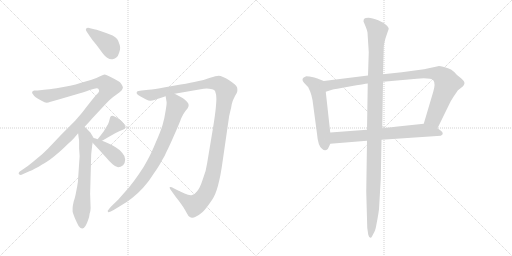
t = 0.00 s
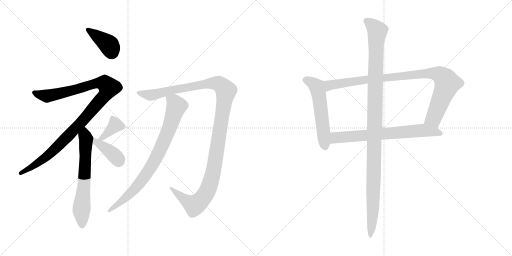
t = 1.91 s
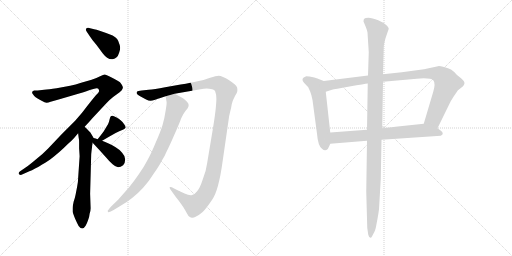
t = 3.82 s
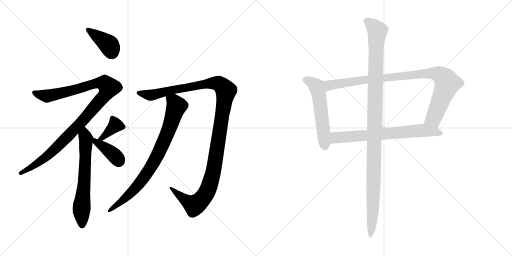
t = 5.73 s
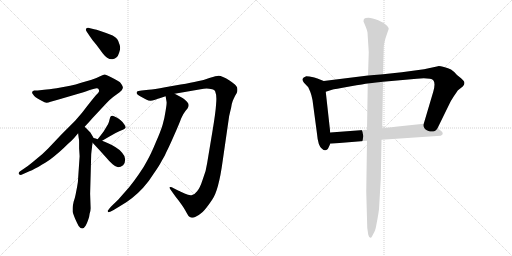
t = 7.65 s
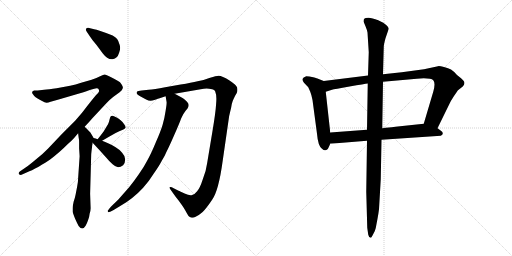
t = 9.56 s

The animated SVG that drew these frames (rendered in a browser with its animation timeline set to each time). Animation: 11 CSS @keyframes rules; one cycle of 9.56 s.

<svg version="1.1" viewBox="0 0 2048 1024" xmlns="http://www.w3.org/2000/svg">
  <g stroke="lightgray" stroke-dasharray="1,1" stroke-width="1" transform="scale(4, 4)">
    <line x1="0" y1="0" x2="256" y2="256"></line>
    <line x1="256" y1="0" x2="0" y2="256"></line>
    <line x1="128" y1="0" x2="128" y2="256"></line>
    <line x1="0" y1="128" x2="256" y2="128"></line>
    <line x1="256" y1="0" x2="512" y2="256"></line>
    <line x1="512" y1="0" x2="256" y2="256"></line>
    <line x1="384" y1="0" x2="384" y2="256"></line>
    <line x1="256" y1="128" x2="512" y2="128"></line>
  </g>
<g transform="scale(1, -1) translate(0, -850)">
   <style type="text/css">
    @keyframes keyframes0 {
      from {
       stroke: black;
       stroke-dashoffset: 399;
       stroke-width: 128;
       }
       56% {
       animation-timing-function: step-end;
       stroke: black;
       stroke-dashoffset: 0;
       stroke-width: 128;
       }
       to {
       stroke: black;
       stroke-width: 1024;
       }
       }
       #make-me-a-hanzi-animation-0 {
         animation: keyframes0 0.574707s both;
         animation-delay: 0.000000s;
         animation-timing-function: linear;
       }
    @keyframes keyframes1 {
      from {
       stroke: black;
       stroke-dashoffset: 1066;
       stroke-width: 128;
       }
       78% {
       animation-timing-function: step-end;
       stroke: black;
       stroke-dashoffset: 0;
       stroke-width: 128;
       }
       to {
       stroke: black;
       stroke-width: 1024;
       }
       }
       #make-me-a-hanzi-animation-1 {
         animation: keyframes1 1.117513s both;
         animation-delay: 0.574707s;
         animation-timing-function: linear;
       }
    @keyframes keyframes2 {
      from {
       stroke: black;
       stroke-dashoffset: 645;
       stroke-width: 128;
       }
       68% {
       animation-timing-function: step-end;
       stroke: black;
       stroke-dashoffset: 0;
       stroke-width: 128;
       }
       to {
       stroke: black;
       stroke-width: 1024;
       }
       }
       #make-me-a-hanzi-animation-2 {
         animation: keyframes2 0.774902s both;
         animation-delay: 1.692220s;
         animation-timing-function: linear;
       }
    @keyframes keyframes3 {
      from {
       stroke: black;
       stroke-dashoffset: 378;
       stroke-width: 128;
       }
       55% {
       animation-timing-function: step-end;
       stroke: black;
       stroke-dashoffset: 0;
       stroke-width: 128;
       }
       to {
       stroke: black;
       stroke-width: 1024;
       }
       }
       #make-me-a-hanzi-animation-3 {
         animation: keyframes3 0.557617s both;
         animation-delay: 2.467122s;
         animation-timing-function: linear;
       }
    @keyframes keyframes4 {
      from {
       stroke: black;
       stroke-dashoffset: 391;
       stroke-width: 128;
       }
       56% {
       animation-timing-function: step-end;
       stroke: black;
       stroke-dashoffset: 0;
       stroke-width: 128;
       }
       to {
       stroke: black;
       stroke-width: 1024;
       }
       }
       #make-me-a-hanzi-animation-4 {
         animation: keyframes4 0.568197s both;
         animation-delay: 3.024739s;
         animation-timing-function: linear;
       }
    @keyframes keyframes5 {
      from {
       stroke: black;
       stroke-dashoffset: 1230;
       stroke-width: 128;
       }
       80% {
       animation-timing-function: step-end;
       stroke: black;
       stroke-dashoffset: 0;
       stroke-width: 128;
       }
       to {
       stroke: black;
       stroke-width: 1024;
       }
       }
       #make-me-a-hanzi-animation-5 {
         animation: keyframes5 1.250977s both;
         animation-delay: 3.592936s;
         animation-timing-function: linear;
       }
    @keyframes keyframes6 {
      from {
       stroke: black;
       stroke-dashoffset: 818;
       stroke-width: 128;
       }
       73% {
       animation-timing-function: step-end;
       stroke: black;
       stroke-dashoffset: 0;
       stroke-width: 128;
       }
       to {
       stroke: black;
       stroke-width: 1024;
       }
       }
       #make-me-a-hanzi-animation-6 {
         animation: keyframes6 0.915690s both;
         animation-delay: 4.843913s;
         animation-timing-function: linear;
       }
    @keyframes keyframes7 {
      from {
       stroke: black;
       stroke-dashoffset: 555;
       stroke-width: 128;
       }
       64% {
       animation-timing-function: step-end;
       stroke: black;
       stroke-dashoffset: 0;
       stroke-width: 128;
       }
       to {
       stroke: black;
       stroke-width: 1024;
       }
       }
       #make-me-a-hanzi-animation-7 {
         animation: keyframes7 0.701660s both;
         animation-delay: 5.759603s;
         animation-timing-function: linear;
       }
    @keyframes keyframes8 {
      from {
       stroke: black;
       stroke-dashoffset: 954;
       stroke-width: 128;
       }
       76% {
       animation-timing-function: step-end;
       stroke: black;
       stroke-dashoffset: 0;
       stroke-width: 128;
       }
       to {
       stroke: black;
       stroke-width: 1024;
       }
       }
       #make-me-a-hanzi-animation-8 {
         animation: keyframes8 1.026367s both;
         animation-delay: 6.461263s;
         animation-timing-function: linear;
       }
    @keyframes keyframes9 {
      from {
       stroke: black;
       stroke-dashoffset: 698;
       stroke-width: 128;
       }
       69% {
       animation-timing-function: step-end;
       stroke: black;
       stroke-dashoffset: 0;
       stroke-width: 128;
       }
       to {
       stroke: black;
       stroke-width: 1024;
       }
       }
       #make-me-a-hanzi-animation-9 {
         animation: keyframes9 0.818034s both;
         animation-delay: 7.487630s;
         animation-timing-function: linear;
       }
    @keyframes keyframes10 {
      from {
       stroke: black;
       stroke-dashoffset: 1137;
       stroke-width: 128;
       }
       79% {
       animation-timing-function: step-end;
       stroke: black;
       stroke-dashoffset: 0;
       stroke-width: 128;
       }
       to {
       stroke: black;
       stroke-width: 1024;
       }
       }
       #make-me-a-hanzi-animation-10 {
         animation: keyframes10 1.175293s both;
         animation-delay: 8.305664s;
         animation-timing-function: linear;
       }
</style>
<path d="M 358.5 706.5 Q 366.5 693.5 384.5 672.5 Q 400.5 651.5 410.5 637.5 Q 421.5 623.5 428.5 619.5 Q 438.5 613.5 446.5 613.5 L 450.5 613.5 Q 460.5 615.5 466.5 621.5 Q 472.5 626.5 476.5 639.5 Q 480.5 649.5 480.5 658.5 Q 480.5 665.5 478.5 671.5 Q 474.5 686.5 468.5 694.5 Q 462.5 702.5 450.5 708.5 L 424.5 718.5 L 398.5 727.5 Q 385.5 732.5 376.5 733.5 L 352.5 739.5 Q 346.5 739.5 344.5 735.5 Q 343.5 734.5 343.5 732.5 Q 343.5 728.5 346.5 724.5 L 358.5 706.5 Z" fill="lightgray"></path> 
<path d="M 338.5 343.5 L 354.5 360.5 L 368.5 376.5 L 424.5 436.5 Q 440.5 453.5 452.5 462.5 L 478.5 481.5 Q 489.5 489.5 490.5 496.5 Q 491.5 498.5 491.5 500.5 Q 491.5 505.5 486.5 512.5 Q 481.5 522.5 470.5 527.5 Q 460.5 533.5 442.5 542.5 Q 424.5 551.5 418.5 552.5 Q 414.5 552.5 400.5 545.5 Q 387.5 538.5 366.5 531.5 L 324.5 519.5 Q 302.5 512.5 280.5 507.5 L 226.5 497.5 Q 194.5 492.5 176.5 491.5 L 150.5 488.5 L 136.5 488.5 Q 128.5 486.5 128.5 481.5 L 128.5 480.5 Q 128.5 477.5 132.5 472.5 Q 136.5 465.5 142.5 461.5 Q 150.5 456.5 164.5 448.5 Q 180.5 439.5 186.5 439.5 Q 192.5 439.5 202.5 443.5 L 234.5 452.5 L 316.5 476.5 Q 346.5 485.5 362.5 491.5 Q 379.5 497.5 386.5 497.5 Q 393.5 497.5 394.5 493.5 Q 396.5 490.5 396.5 485.5 Q 394.5 479.5 384.5 470.5 Q 376.5 461.5 350.5 428.5 Q 326.5 395.5 300.5 367.5 L 246.5 313.5 L 192.5 256.5 Q 172.5 235.5 144.5 213.5 Q 118.5 191.5 102.5 180.5 L 80.5 165.5 Q 74.5 161.5 74.5 156.5 Q 76.5 151.5 80.5 151.5 Q 81.5 150.5 82.5 150.5 Q 85.5 150.5 90.5 153.5 L 108.5 161.5 Q 124.5 167.5 154.5 183.5 Q 184.5 201.5 200.5 212.5 Q 215.5 223.5 238.5 243.5 Q 258.5 261.5 272.5 275.5 Q 287.5 288.5 296.5 298.5 L 312.5 317.5 L 338.5 343.5 Z" fill="lightgray"></path> 
<path d="M 312.5 317.5 L 314.5 300.5 Q 316.5 291.5 316.5 283.5 L 316.5 256.5 Q 318.5 227.5 318.5 225.5 L 312.5 137.5 Q 312.5 123.5 308.5 103.5 Q 304.5 83.5 302.5 72.5 Q 300.5 61.5 294.5 43.5 Q 290.5 25.5 290.5 18.5 L 290.5 3.5 Q 292.5 -4.5 300.5 -24.5 Q 308.5 -42.5 314.5 -53.5 Q 322.5 -63.5 328.5 -63.5 L 329.5 -63.5 Q 335.5 -63.5 342.5 -52.5 Q 348.5 -41.5 352.5 -29.5 Q 357.5 -16.5 358.5 -4.5 Q 362.5 7.5 362.5 17.5 L 360.5 75.5 L 364.5 222.5 Q 364.5 235.5 366.5 249.5 Q 368.5 263.5 368.5 267.5 Q 369.5 271.5 370.5 279.5 C 373.5 299.5 375.5 297.5 374.5 298.5 L 364.5 315.5 Q 363.5 320.5 354.5 327.5 Q 347.5 335.5 338.5 343.5 C 316.5 364.5 308.5 347.5 312.5 317.5 Z" fill="lightgray"></path> 
<path d="M 408.5 287.5 L 432.5 301.5 L 462.5 318.5 Q 479.5 326.5 486.5 329.5 Q 494.5 333.5 498.5 335.5 L 502.5 339.5 L 502.5 341.5 Q 502.5 345.5 496.5 353.5 Q 490.5 363.5 482.5 369.5 Q 476.5 375.5 464.5 381.5 Q 454.5 387.5 449.5 387.5 Q 444.5 387.5 442.5 384.5 Q 440.5 381.5 438.5 373.5 Q 436.5 365.5 434.5 359.5 Q 432.5 353.5 426.5 344.5 L 414.5 324.5 Q 406.5 313.5 390.5 293.5 C 371.5 270.5 382.5 272.5 408.5 287.5 Z" fill="lightgray"></path> 
<path d="M 370.5 279.5 L 396.5 251.5 L 424.5 220.5 Q 438.5 203.5 450.5 193.5 Q 462.5 182.5 472.5 181.5 Q 482.5 181.5 492.5 189.5 Q 500.5 197.5 500.5 211.5 L 500.5 213.5 Q 500.5 226.5 488.5 239.5 Q 476.5 253.5 462.5 261.5 Q 449.5 269.5 434.5 276.5 Q 420.5 283.5 408.5 287.5 L 390.5 293.5 L 382.5 296.5 L 374.5 298.5 C 346.5 305.5 350.5 301.5 370.5 279.5 Z" fill="lightgray"></path> 
<path d="M 698.5 475.5 L 802.5 493.5 Q 815.5 496.5 826.5 496.5 Q 831.5 496.5 836.5 495.5 Q 851.5 494.5 856.5 490.5 Q 861.5 486.5 862.5 478.5 Q 865.5 472.5 865.5 455.5 Q 865.5 446.5 864.5 435.5 Q 862.5 401.5 850.5 329.5 L 828.5 197.5 Q 824.5 165.5 810.5 131.5 Q 799.5 97.5 788.5 85.5 Q 778.5 72.5 768.5 70.5 Q 766.5 69.5 762.5 69.5 Q 753.5 69.5 738.5 76.5 Q 719.5 85.5 714.5 87.5 L 694.5 97.5 Q 686.5 102.5 681.5 102.5 Q 679.5 102.5 678.5 101.5 L 678.5 100.5 Q 678.5 96.5 682.5 91.5 L 702.5 63.5 Q 718.5 43.5 724.5 34.5 Q 731.5 25.5 742.5 6.5 Q 752.5 -12.5 756.5 -15.5 Q 761.5 -18.5 764.5 -19.5 Q 766.5 -20.5 769.5 -20.5 Q 775.5 -20.5 782.5 -16.5 Q 794.5 -11.5 810.5 2.5 Q 824.5 15.5 848.5 51.5 Q 874.5 87.5 890.5 205.5 L 916.5 385.5 Q 920.5 403.5 924.5 419.5 Q 926.5 435.5 930.5 445.5 Q 934.5 455.5 940.5 467.5 Q 948.5 479.5 948.5 482.5 Q 949.5 486.5 949.5 491.5 Q 949.5 495.5 948.5 500.5 Q 944.5 511.5 916.5 529.5 Q 888.5 547.5 874.5 547.5 Q 864.5 547.5 840.5 539.5 Q 815.5 529.5 790.5 525.5 Q 766.5 519.5 722.5 512.5 L 660.5 501.5 Q 616.5 493.5 594.5 491.5 L 566.5 488.5 Q 550.5 486.5 548.5 484.5 Q 546.5 482.5 546.5 477.5 Q 548.5 472.5 560.5 465.5 L 584.5 452.5 Q 594.5 447.5 601.5 447.5 Q 608.5 447.5 620.5 451.5 Q 633.5 456.5 638.5 457.5 L 662.5 465.5 L 698.5 475.5 Z" fill="lightgray"></path> 
<path d="M 662.5 465.5 L 666.5 441.5 L 666.5 439.5 Q 666.5 432.5 662.5 407.5 Q 658.5 379.5 650.5 351.5 Q 642.5 324.5 622.5 279.5 Q 603.5 233.5 588.5 207.5 Q 575.5 181.5 554.5 152.5 Q 534.5 123.5 516.5 101.5 L 472.5 51.5 L 444.5 24.5 Q 430.5 8.5 430.5 6.5 Q 431.5 4.5 432.5 1.5 L 433.5 1.5 Q 437.5 1.5 454.5 10.5 L 482.5 27.5 Q 508.5 42.5 528.5 58.5 Q 550.5 75.5 572.5 99.5 Q 595.5 124.5 614.5 155.5 Q 636.5 186.5 646.5 206.5 Q 659.5 226.5 666.5 244.5 Q 675.5 261.5 696.5 309.5 Q 717.5 356.5 724.5 376.5 Q 732.5 395.5 742.5 407.5 Q 752.5 418.5 752.5 421.5 Q 754.5 425.5 754.5 429.5 Q 754.5 433.5 752.5 437.5 Q 748.5 444.5 738.5 452.5 Q 727.5 461.5 698.5 475.5 C 671.5 489.5 657.5 495.5 662.5 465.5 Z" fill="lightgray"></path> 
<path d="M 1295.0 526.5 L 1272.0 535.5 Q 1270.0 537.5 1253.0 541.5 Q 1236.0 545.5 1225.0 545.5 Q 1212.0 541.5 1210.0 534.5 Q 1209.0 526.5 1216.0 519.5 L 1233.0 501.5 L 1241.0 483.5 Q 1246.0 471.5 1250.0 450.5 L 1268.0 315.5 Q 1272.0 266.5 1288.0 255.5 Q 1300.0 243.5 1310.0 253.5 Q 1313.0 256.5 1321.0 275.5 L 1321.0 320.5 L 1303.0 483.5 C 1300.0 513.5 1298.0 525.5 1295.0 526.5 Z" fill="lightgray"></path> 
<path d="M 1752.0 585.5 L 1696.0 573.5 L 1607.0 561.5 L 1532.0 553.5 L 1472.0 548.5 L 1295.0 526.5 C 1265.0 522.5 1274.0 474.5 1303.0 483.5 L 1328.0 491.5 Q 1336.0 493.5 1398.0 504.5 Q 1460.0 515.5 1471.0 516.5 L 1532.0 523.5 L 1667.0 535.5 Q 1723.0 539.5 1733.0 529.5 Q 1743.0 518.5 1733.0 483.5 L 1695.0 355.5 C 1686.0 326.5 1737.0 310.5 1750.0 337.5 L 1797.0 433.5 Q 1802.0 445.5 1816.0 466.5 Q 1830.0 487.5 1832.0 489.5 L 1851.0 504.5 Q 1863.0 517.5 1854.0 527.5 Q 1846.0 536.5 1843.0 538.5 L 1828.0 550.5 Q 1814.0 566.5 1804.0 572.5 Q 1794.0 577.5 1776.0 582.5 Q 1758.0 586.5 1752.0 585.5 Z" fill="lightgray"></path> 
<path d="M 1321.0 275.5 L 1468.0 287.5 L 1526.0 291.5 L 1763.0 307.5 Q 1771.0 310.5 1771.0 316.5 Q 1772.0 322.5 1761.0 329.5 L 1750.0 337.5 C 1726.0 355.5 1721.0 358.5 1695.0 355.5 L 1591.0 344.5 Q 1590.0 344.5 1529.0 337.5 L 1468.0 331.5 L 1321.0 320.5 C 1291.0 318.5 1291.0 273.5 1321.0 275.5 Z" fill="lightgray"></path> 
<path d="M 1532.0 553.5 L 1535.0 661.5 Q 1535.0 672.5 1542.0 697.5 L 1555.0 735.5 Q 1554.0 745.5 1533.0 759.5 L 1513.0 769.5 Q 1488.0 779.5 1474.0 779.5 Q 1460.0 779.5 1457.0 775.5 Q 1454.0 772.5 1454.0 764.5 L 1462.0 745.5 Q 1469.0 728.5 1470.0 720.5 L 1475.0 641.5 L 1472.0 548.5 L 1471.0 516.5 L 1468.0 331.5 L 1468.0 287.5 L 1465.0 83.5 L 1469.0 -60.5 L 1473.0 -88.5 Q 1476.0 -100.5 1482.0 -100.5 Q 1484.0 -103.5 1492.0 -87.5 Q 1501.0 -72.5 1503.0 -61.5 L 1510.0 -24.5 Q 1514.0 -2.5 1516.0 13.5 L 1523.0 133.5 L 1526.0 291.5 L 1529.0 337.5 L 1532.0 523.5 L 1532.0 553.5 Z" fill="lightgray"></path> 
      <clipPath id="make-me-a-hanzi-clip-0">
      <path d="M 358.5 706.5 Q 366.5 693.5 384.5 672.5 Q 400.5 651.5 410.5 637.5 Q 421.5 623.5 428.5 619.5 Q 438.5 613.5 446.5 613.5 L 450.5 613.5 Q 460.5 615.5 466.5 621.5 Q 472.5 626.5 476.5 639.5 Q 480.5 649.5 480.5 658.5 Q 480.5 665.5 478.5 671.5 Q 474.5 686.5 468.5 694.5 Q 462.5 702.5 450.5 708.5 L 424.5 718.5 L 398.5 727.5 Q 385.5 732.5 376.5 733.5 L 352.5 739.5 Q 346.5 739.5 344.5 735.5 Q 343.5 734.5 343.5 732.5 Q 343.5 728.5 346.5 724.5 L 358.5 706.5 Z" fill="lightgray"></path>
      </clipPath>
      <path clip-path="url(#make-me-a-hanzi-clip-0)" d="M 351.5 731.5 L 436.5 670.5 L 448.5 634.5 " fill="none" id="make-me-a-hanzi-animation-0" stroke-dasharray="271 542" stroke-linecap="round"></path>

      <clipPath id="make-me-a-hanzi-clip-1">
      <path d="M 338.5 343.5 L 354.5 360.5 L 368.5 376.5 L 424.5 436.5 Q 440.5 453.5 452.5 462.5 L 478.5 481.5 Q 489.5 489.5 490.5 496.5 Q 491.5 498.5 491.5 500.5 Q 491.5 505.5 486.5 512.5 Q 481.5 522.5 470.5 527.5 Q 460.5 533.5 442.5 542.5 Q 424.5 551.5 418.5 552.5 Q 414.5 552.5 400.5 545.5 Q 387.5 538.5 366.5 531.5 L 324.5 519.5 Q 302.5 512.5 280.5 507.5 L 226.5 497.5 Q 194.5 492.5 176.5 491.5 L 150.5 488.5 L 136.5 488.5 Q 128.5 486.5 128.5 481.5 L 128.5 480.5 Q 128.5 477.5 132.5 472.5 Q 136.5 465.5 142.5 461.5 Q 150.5 456.5 164.5 448.5 Q 180.5 439.5 186.5 439.5 Q 192.5 439.5 202.5 443.5 L 234.5 452.5 L 316.5 476.5 Q 346.5 485.5 362.5 491.5 Q 379.5 497.5 386.5 497.5 Q 393.5 497.5 394.5 493.5 Q 396.5 490.5 396.5 485.5 Q 394.5 479.5 384.5 470.5 Q 376.5 461.5 350.5 428.5 Q 326.5 395.5 300.5 367.5 L 246.5 313.5 L 192.5 256.5 Q 172.5 235.5 144.5 213.5 Q 118.5 191.5 102.5 180.5 L 80.5 165.5 Q 74.5 161.5 74.5 156.5 Q 76.5 151.5 80.5 151.5 Q 81.5 150.5 82.5 150.5 Q 85.5 150.5 90.5 153.5 L 108.5 161.5 Q 124.5 167.5 154.5 183.5 Q 184.5 201.5 200.5 212.5 Q 215.5 223.5 238.5 243.5 Q 258.5 261.5 272.5 275.5 Q 287.5 288.5 296.5 298.5 L 312.5 317.5 L 338.5 343.5 Z" fill="lightgray"></path>
      </clipPath>
      <path clip-path="url(#make-me-a-hanzi-clip-1)" d="M 136.5 481.5 L 189.5 466.5 L 393.5 518.5 L 420.5 515.5 L 434.5 500.5 L 411.5 459.5 L 242.5 275.5 L 154.5 200.5 L 81.5 158.5 " fill="none" id="make-me-a-hanzi-animation-1" stroke-dasharray="938 1876" stroke-linecap="round"></path>

      <clipPath id="make-me-a-hanzi-clip-2">
      <path d="M 312.5 317.5 L 314.5 300.5 Q 316.5 291.5 316.5 283.5 L 316.5 256.5 Q 318.5 227.5 318.5 225.5 L 312.5 137.5 Q 312.5 123.5 308.5 103.5 Q 304.5 83.5 302.5 72.5 Q 300.5 61.5 294.5 43.5 Q 290.5 25.5 290.5 18.5 L 290.5 3.5 Q 292.5 -4.5 300.5 -24.5 Q 308.5 -42.5 314.5 -53.5 Q 322.5 -63.5 328.5 -63.5 L 329.5 -63.5 Q 335.5 -63.5 342.5 -52.5 Q 348.5 -41.5 352.5 -29.5 Q 357.5 -16.5 358.5 -4.5 Q 362.5 7.5 362.5 17.5 L 360.5 75.5 L 364.5 222.5 Q 364.5 235.5 366.5 249.5 Q 368.5 263.5 368.5 267.5 Q 369.5 271.5 370.5 279.5 C 373.5 299.5 375.5 297.5 374.5 298.5 L 364.5 315.5 Q 363.5 320.5 354.5 327.5 Q 347.5 335.5 338.5 343.5 C 316.5 364.5 308.5 347.5 312.5 317.5 Z" fill="lightgray"></path>
      </clipPath>
      <path clip-path="url(#make-me-a-hanzi-clip-2)" d="M 338.5 334.5 L 344.5 289.5 L 325.5 8.5 L 329.5 -53.5 " fill="none" id="make-me-a-hanzi-animation-2" stroke-dasharray="517 1034" stroke-linecap="round"></path>

      <clipPath id="make-me-a-hanzi-clip-3">
      <path d="M 408.5 287.5 L 432.5 301.5 L 462.5 318.5 Q 479.5 326.5 486.5 329.5 Q 494.5 333.5 498.5 335.5 L 502.5 339.5 L 502.5 341.5 Q 502.5 345.5 496.5 353.5 Q 490.5 363.5 482.5 369.5 Q 476.5 375.5 464.5 381.5 Q 454.5 387.5 449.5 387.5 Q 444.5 387.5 442.5 384.5 Q 440.5 381.5 438.5 373.5 Q 436.5 365.5 434.5 359.5 Q 432.5 353.5 426.5 344.5 L 414.5 324.5 Q 406.5 313.5 390.5 293.5 C 371.5 270.5 382.5 272.5 408.5 287.5 Z" fill="lightgray"></path>
      </clipPath>
      <path clip-path="url(#make-me-a-hanzi-clip-3)" d="M 497.5 340.5 L 461.5 349.5 L 420.5 308.5 L 406.5 297.5 L 397.5 298.5 " fill="none" id="make-me-a-hanzi-animation-3" stroke-dasharray="250 500" stroke-linecap="round"></path>

      <clipPath id="make-me-a-hanzi-clip-4">
      <path d="M 370.5 279.5 L 396.5 251.5 L 424.5 220.5 Q 438.5 203.5 450.5 193.5 Q 462.5 182.5 472.5 181.5 Q 482.5 181.5 492.5 189.5 Q 500.5 197.5 500.5 211.5 L 500.5 213.5 Q 500.5 226.5 488.5 239.5 Q 476.5 253.5 462.5 261.5 Q 449.5 269.5 434.5 276.5 Q 420.5 283.5 408.5 287.5 L 390.5 293.5 L 382.5 296.5 L 374.5 298.5 C 346.5 305.5 350.5 301.5 370.5 279.5 Z" fill="lightgray"></path>
      </clipPath>
      <path clip-path="url(#make-me-a-hanzi-clip-4)" d="M 377.5 292.5 L 383.5 282.5 L 456.5 229.5 L 469.5 216.5 L 473.5 202.5 " fill="none" id="make-me-a-hanzi-animation-4" stroke-dasharray="263 526" stroke-linecap="round"></path>

      <clipPath id="make-me-a-hanzi-clip-5">
      <path d="M 698.5 475.5 L 802.5 493.5 Q 815.5 496.5 826.5 496.5 Q 831.5 496.5 836.5 495.5 Q 851.5 494.5 856.5 490.5 Q 861.5 486.5 862.5 478.5 Q 865.5 472.5 865.5 455.5 Q 865.5 446.5 864.5 435.5 Q 862.5 401.5 850.5 329.5 L 828.5 197.5 Q 824.5 165.5 810.5 131.5 Q 799.5 97.5 788.5 85.5 Q 778.5 72.5 768.5 70.5 Q 766.5 69.5 762.5 69.5 Q 753.5 69.5 738.5 76.5 Q 719.5 85.5 714.5 87.5 L 694.5 97.5 Q 686.5 102.5 681.5 102.5 Q 679.5 102.5 678.5 101.5 L 678.5 100.5 Q 678.5 96.5 682.5 91.5 L 702.5 63.5 Q 718.5 43.5 724.5 34.5 Q 731.5 25.5 742.5 6.5 Q 752.5 -12.5 756.5 -15.5 Q 761.5 -18.5 764.5 -19.5 Q 766.5 -20.5 769.5 -20.5 Q 775.5 -20.5 782.5 -16.5 Q 794.5 -11.5 810.5 2.5 Q 824.5 15.5 848.5 51.5 Q 874.5 87.5 890.5 205.5 L 916.5 385.5 Q 920.5 403.5 924.5 419.5 Q 926.5 435.5 930.5 445.5 Q 934.5 455.5 940.5 467.5 Q 948.5 479.5 948.5 482.5 Q 949.5 486.5 949.5 491.5 Q 949.5 495.5 948.5 500.5 Q 944.5 511.5 916.5 529.5 Q 888.5 547.5 874.5 547.5 Q 864.5 547.5 840.5 539.5 Q 815.5 529.5 790.5 525.5 Q 766.5 519.5 722.5 512.5 L 660.5 501.5 Q 616.5 493.5 594.5 491.5 L 566.5 488.5 Q 550.5 486.5 548.5 484.5 Q 546.5 482.5 546.5 477.5 Q 548.5 472.5 560.5 465.5 L 584.5 452.5 Q 594.5 447.5 601.5 447.5 Q 608.5 447.5 620.5 451.5 Q 633.5 456.5 638.5 457.5 L 662.5 465.5 L 698.5 475.5 Z" fill="lightgray"></path>
      </clipPath>
      <path clip-path="url(#make-me-a-hanzi-clip-5)" d="M 553.5 479.5 L 597.5 470.5 L 618.5 472.5 L 854.5 518.5 L 874.5 516.5 L 901.5 491.5 L 856.5 176.5 L 822.5 73.5 L 777.5 29.5 L 747.5 45.5 L 680.5 101.5 " fill="none" id="make-me-a-hanzi-animation-5" stroke-dasharray="1102 2204" stroke-linecap="round"></path>

      <clipPath id="make-me-a-hanzi-clip-6">
      <path d="M 662.5 465.5 L 666.5 441.5 L 666.5 439.5 Q 666.5 432.5 662.5 407.5 Q 658.5 379.5 650.5 351.5 Q 642.5 324.5 622.5 279.5 Q 603.5 233.5 588.5 207.5 Q 575.5 181.5 554.5 152.5 Q 534.5 123.5 516.5 101.5 L 472.5 51.5 L 444.5 24.5 Q 430.5 8.5 430.5 6.5 Q 431.5 4.5 432.5 1.5 L 433.5 1.5 Q 437.5 1.5 454.5 10.5 L 482.5 27.5 Q 508.5 42.5 528.5 58.5 Q 550.5 75.5 572.5 99.5 Q 595.5 124.5 614.5 155.5 Q 636.5 186.5 646.5 206.5 Q 659.5 226.5 666.5 244.5 Q 675.5 261.5 696.5 309.5 Q 717.5 356.5 724.5 376.5 Q 732.5 395.5 742.5 407.5 Q 752.5 418.5 752.5 421.5 Q 754.5 425.5 754.5 429.5 Q 754.5 433.5 752.5 437.5 Q 748.5 444.5 738.5 452.5 Q 727.5 461.5 698.5 475.5 C 671.5 489.5 657.5 495.5 662.5 465.5 Z" fill="lightgray"></path>
      </clipPath>
      <path clip-path="url(#make-me-a-hanzi-clip-6)" d="M 670.5 460.5 L 698.5 440.5 L 704.5 422.5 L 674.5 329.5 L 628.5 226.5 L 551.5 108.5 L 493.5 50.5 L 433.5 4.5 " fill="none" id="make-me-a-hanzi-animation-6" stroke-dasharray="690 1380" stroke-linecap="round"></path>

      <clipPath id="make-me-a-hanzi-clip-7">
      <path d="M 1295.0 526.5 L 1272.0 535.5 Q 1270.0 537.5 1253.0 541.5 Q 1236.0 545.5 1225.0 545.5 Q 1212.0 541.5 1210.0 534.5 Q 1209.0 526.5 1216.0 519.5 L 1233.0 501.5 L 1241.0 483.5 Q 1246.0 471.5 1250.0 450.5 L 1268.0 315.5 Q 1272.0 266.5 1288.0 255.5 Q 1300.0 243.5 1310.0 253.5 Q 1313.0 256.5 1321.0 275.5 L 1321.0 320.5 L 1303.0 483.5 C 1300.0 513.5 1298.0 525.5 1295.0 526.5 Z" fill="lightgray"></path>
      </clipPath>
      <path clip-path="url(#make-me-a-hanzi-clip-7)" d="M 1220.0 531.5 L 1253.0 516.5 L 1269.0 499.5 L 1300.0 262.5 " fill="none" id="make-me-a-hanzi-animation-7" stroke-dasharray="427 854" stroke-linecap="round"></path>

      <clipPath id="make-me-a-hanzi-clip-8">
      <path d="M 1752.0 585.5 L 1696.0 573.5 L 1607.0 561.5 L 1532.0 553.5 L 1472.0 548.5 L 1295.0 526.5 C 1265.0 522.5 1274.0 474.5 1303.0 483.5 L 1328.0 491.5 Q 1336.0 493.5 1398.0 504.5 Q 1460.0 515.5 1471.0 516.5 L 1532.0 523.5 L 1667.0 535.5 Q 1723.0 539.5 1733.0 529.5 Q 1743.0 518.5 1733.0 483.5 L 1695.0 355.5 C 1686.0 326.5 1737.0 310.5 1750.0 337.5 L 1797.0 433.5 Q 1802.0 445.5 1816.0 466.5 Q 1830.0 487.5 1832.0 489.5 L 1851.0 504.5 Q 1863.0 517.5 1854.0 527.5 Q 1846.0 536.5 1843.0 538.5 L 1828.0 550.5 Q 1814.0 566.5 1804.0 572.5 Q 1794.0 577.5 1776.0 582.5 Q 1758.0 586.5 1752.0 585.5 Z" fill="lightgray"></path>
      </clipPath>
      <path clip-path="url(#make-me-a-hanzi-clip-8)" d="M 1307.0 491.5 L 1319.0 510.5 L 1422.0 526.5 L 1691.0 555.5 L 1756.0 553.5 L 1781.0 533.5 L 1789.0 516.5 L 1734.0 375.5 L 1704.0 360.5 " fill="none" id="make-me-a-hanzi-animation-8" stroke-dasharray="826 1652" stroke-linecap="round"></path>

      <clipPath id="make-me-a-hanzi-clip-9">
      <path d="M 1321.0 275.5 L 1468.0 287.5 L 1526.0 291.5 L 1763.0 307.5 Q 1771.0 310.5 1771.0 316.5 Q 1772.0 322.5 1761.0 329.5 L 1750.0 337.5 C 1726.0 355.5 1721.0 358.5 1695.0 355.5 L 1591.0 344.5 Q 1590.0 344.5 1529.0 337.5 L 1468.0 331.5 L 1321.0 320.5 C 1291.0 318.5 1291.0 273.5 1321.0 275.5 Z" fill="lightgray"></path>
      </clipPath>
      <path clip-path="url(#make-me-a-hanzi-clip-9)" d="M 1328.0 283.5 L 1345.0 300.5 L 1694.0 329.5 L 1761.0 316.5 " fill="none" id="make-me-a-hanzi-animation-9" stroke-dasharray="570 1140" stroke-linecap="round"></path>

      <clipPath id="make-me-a-hanzi-clip-10">
      <path d="M 1532.0 553.5 L 1535.0 661.5 Q 1535.0 672.5 1542.0 697.5 L 1555.0 735.5 Q 1554.0 745.5 1533.0 759.5 L 1513.0 769.5 Q 1488.0 779.5 1474.0 779.5 Q 1460.0 779.5 1457.0 775.5 Q 1454.0 772.5 1454.0 764.5 L 1462.0 745.5 Q 1469.0 728.5 1470.0 720.5 L 1475.0 641.5 L 1472.0 548.5 L 1471.0 516.5 L 1468.0 331.5 L 1468.0 287.5 L 1465.0 83.5 L 1469.0 -60.5 L 1473.0 -88.5 Q 1476.0 -100.5 1482.0 -100.5 Q 1484.0 -103.5 1492.0 -87.5 Q 1501.0 -72.5 1503.0 -61.5 L 1510.0 -24.5 Q 1514.0 -2.5 1516.0 13.5 L 1523.0 133.5 L 1526.0 291.5 L 1529.0 337.5 L 1532.0 523.5 L 1532.0 553.5 Z" fill="lightgray"></path>
      </clipPath>
      <path clip-path="url(#make-me-a-hanzi-clip-10)" d="M 1465.0 767.5 L 1510.0 726.5 L 1504.0 667.5 L 1492.0 11.5 L 1480.0 -92.5 " fill="none" id="make-me-a-hanzi-animation-10" stroke-dasharray="1009 2018" stroke-linecap="round"></path>

</g>
</svg>
